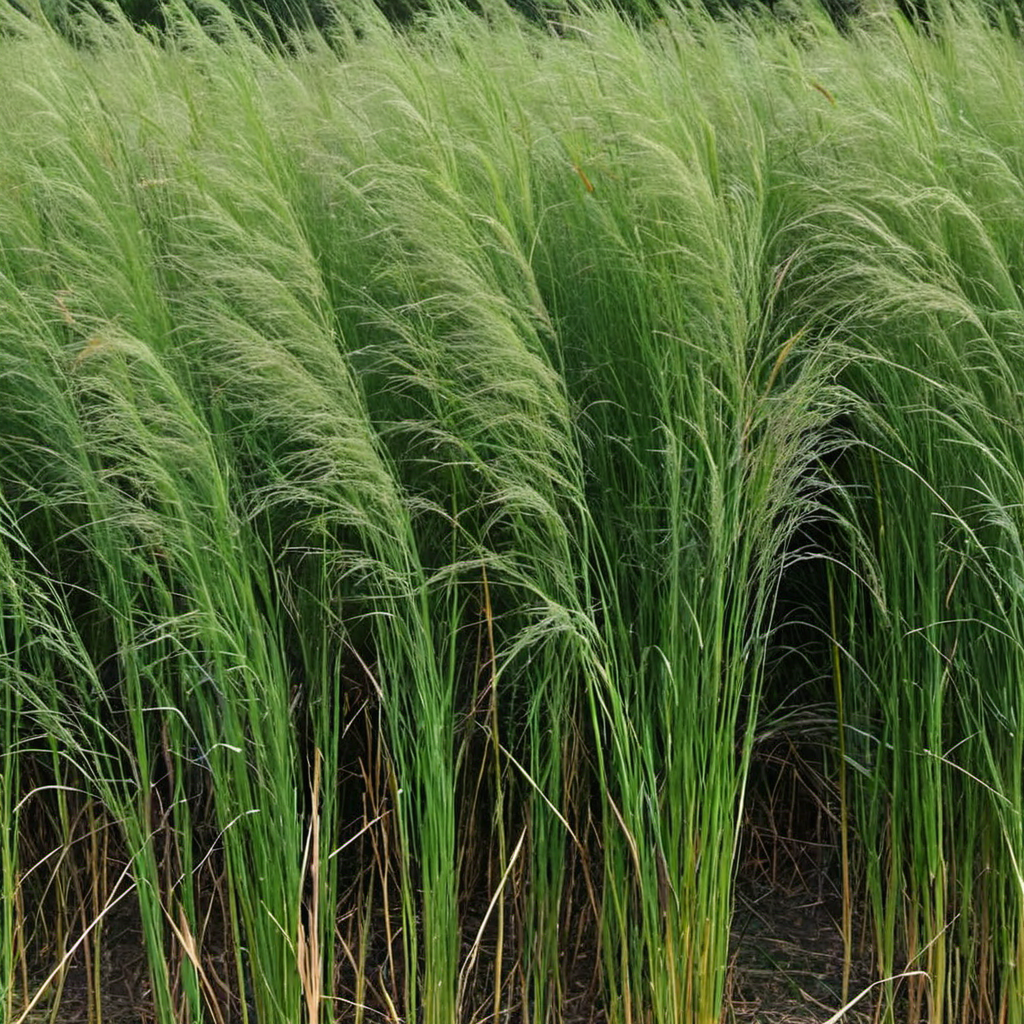
Generation parameters embedded in this image by AUTOMATIC1111 Stable Diffusion web UI or a fork of it (Forge, ...) (PNG 'parameters' text chunk):
summer tall reed grass, photo, photo realistic, texture
Negative prompt: painting, illustration, watermark
Steps: 20, Sampler: DPM++ 2M SDE, Schedule type: Karras, CFG scale: 4.6, Seed: 3657726180, Size: 1024x1024, Model hash: 9a057fe5f3, Model: suzannesXLMix_v80, Version: f2.0.1v1.10.1-previous-659-gc055f2d4, Module 1: t5_xxl_ablit_v2